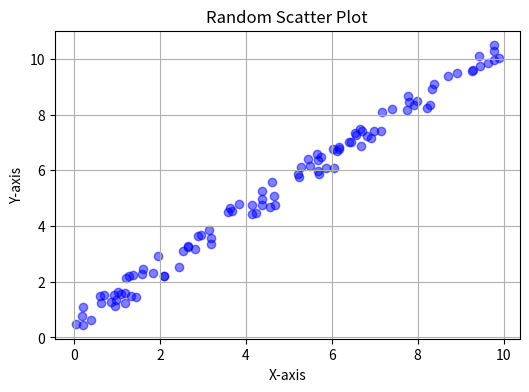

Here is the Python script that generated this plot:
import matplotlib.pyplot as plt
import numpy as np

# Generate random data
np.random.seed(0)
x = np.random.rand(100)*10
y = x+np.random.rand(100)

plt.figure(figsize=(6, 4))
plt.scatter(x, y, color='blue', alpha=0.5)
plt.title('Random Scatter Plot')
plt.xlabel('X-axis')
plt.ylabel('Y-axis')
plt.grid(True)
plt.show()